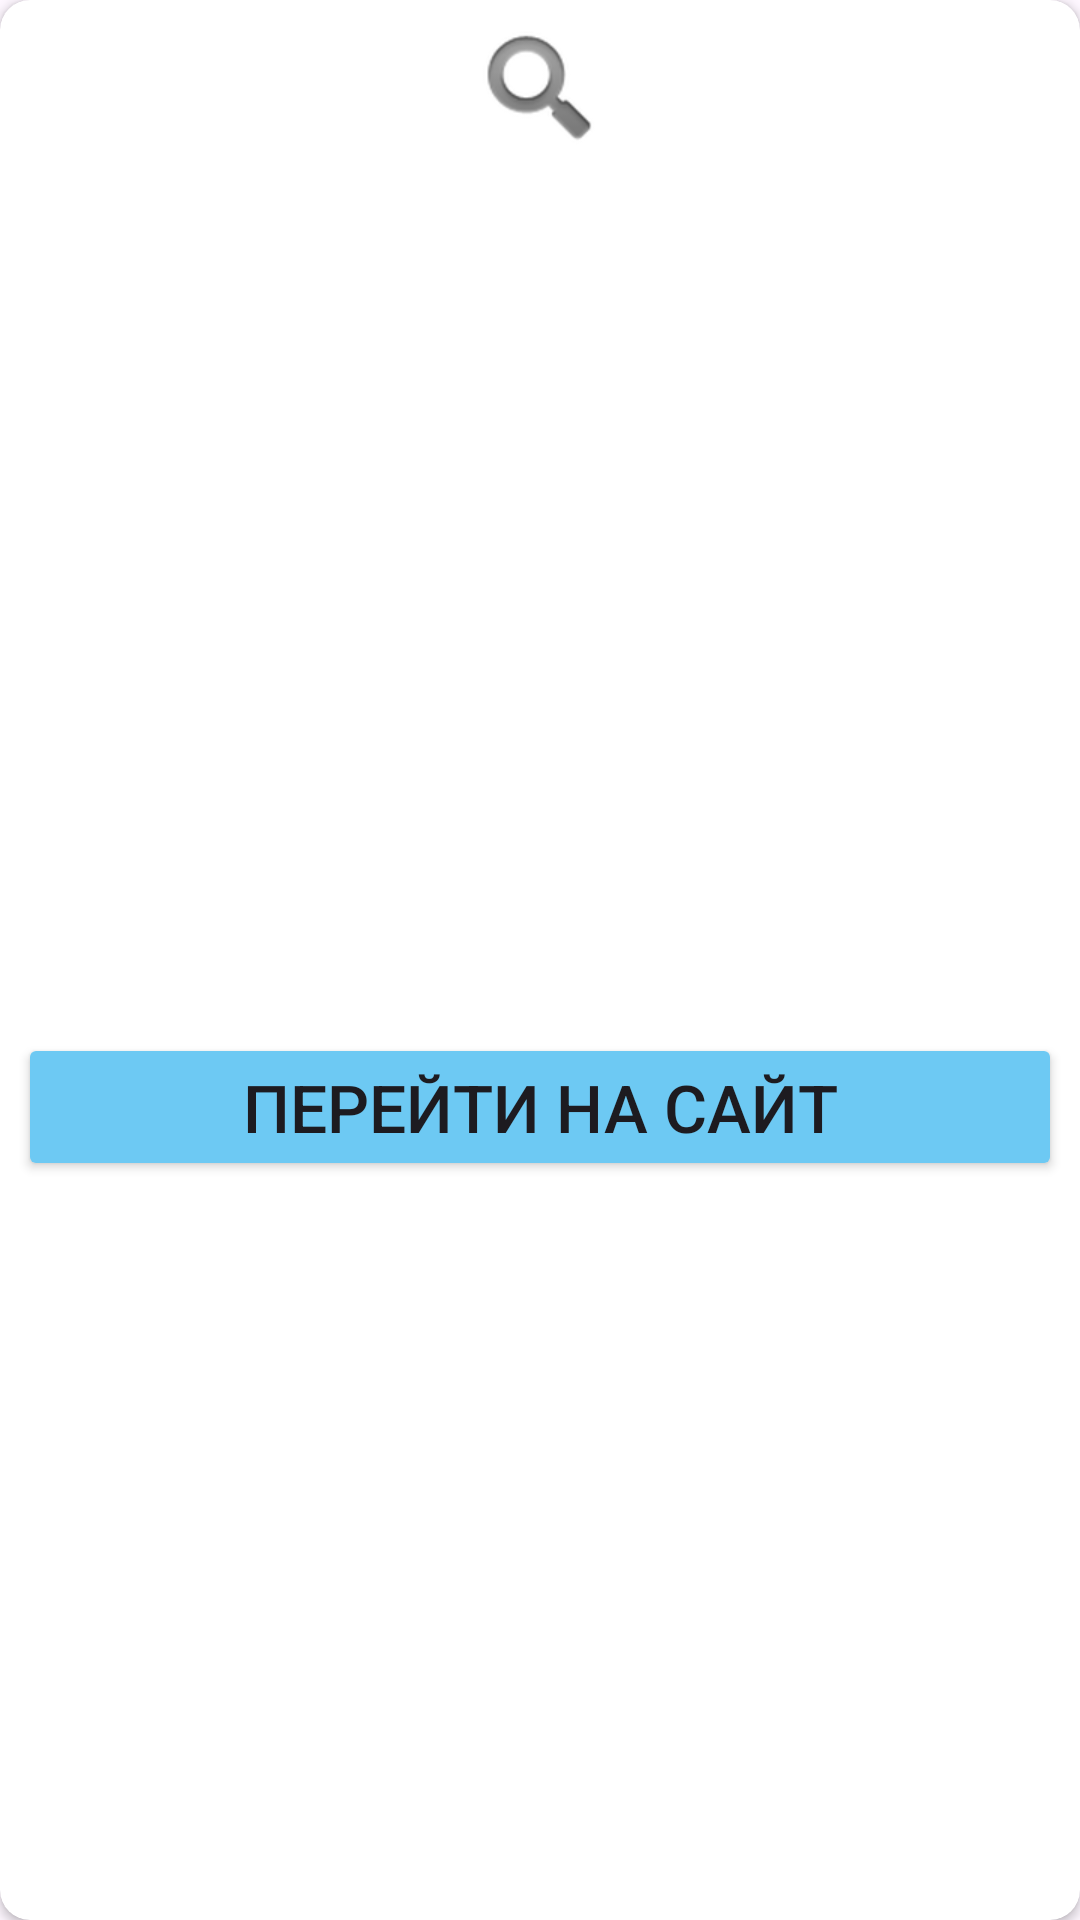

Produce the Android XML layout that renders to this screen, including the resource entries it uses.
<!-- AndroidManifest.xml: application theme Base.Theme.ToUniversity2 -->
<!-- res/layout/items.xml -->
<?xml version="1.0" encoding="utf-8"?>
<androidx.cardview.widget.CardView xmlns:android="http://schemas.android.com/apk/res/android"
    xmlns:tools="http://schemas.android.com/tools"
    xmlns:app="http://schemas.android.com/apk/res-auto"
    android:layout_margin="3dp"
    app:cardCornerRadius="10dp"
    android:layout_width="match_parent"
    android:layout_height="wrap_content">

    <androidx.constraintlayout.widget.ConstraintLayout xmlns:android="http://schemas.android.com/apk/res/android"
        xmlns:app="http://schemas.android.com/apk/res-auto"
        xmlns:tools="http://schemas.android.com/tools"
        android:layout_width="match_parent"
        android:layout_height="wrap_content"
        android:padding="6dp">
    <ImageView
        android:layout_width="match_parent"
        android:layout_height="wrap_content"
        app:srcCompat="@android:drawable/ic_search_category_default"
        app:layout_constraintStart_toStartOf="parent"
        app:layout_constraintTop_toTopOf="parent"
        app:layout_constraintEnd_toEndOf="parent"
        android:id="@+id/image"
        android:scaleType="center"
        />
    <TextView
        android:padding="4dp"
        android:id="@+id/title"
        android:textStyle="bold"
        android:textSize="30dp"
        android:layout_width="match_parent"
        android:layout_height="wrap_content"
        tools:text="Title"
        app:layout_constraintStart_toStartOf="parent"
        app:layout_constraintTop_toBottomOf="@+id/image"
        app:layout_constraintEnd_toEndOf="parent"
        />
    <TextView
        android:padding="4dp"
        android:id="@+id/program"
        android:textStyle="italic"
        android:textSize="24dp"
        android:layout_width="match_parent"
        android:layout_height="wrap_content"
        tools:text="Program"
        app:layout_constraintStart_toStartOf="parent"
        app:layout_constraintEnd_toEndOf="parent"
        app:layout_constraintTop_toBottomOf="@id/title"
        />
    <TextView
        android:padding="4dp"
        android:id="@+id/city"
        android:textStyle="italic"
        android:textSize="24dp"
        android:layout_width="match_parent"
        android:layout_height="wrap_content"
        tools:text="City"
        app:layout_constraintStart_toStartOf="parent"
        app:layout_constraintEnd_toEndOf="parent"
        app:layout_constraintTop_toBottomOf="@id/program"
        />
        <TextView
            android:padding="4dp"
            android:id="@+id/learning_form"
            android:textStyle="italic"
            android:textSize="24dp"
            android:layout_width="match_parent"
            android:layout_height="wrap_content"
            tools:text="Learning form"
            app:layout_constraintStart_toStartOf="parent"
            app:layout_constraintEnd_toEndOf="parent"
            app:layout_constraintTop_toBottomOf="@id/city"
            />
        <TextView
            android:padding="4dp"
            android:id="@+id/pointf"
            android:textStyle="italic"
            android:textSize="24dp"
            android:layout_width="match_parent"
            android:layout_height="wrap_content"
            tools:text="Pointfree"
            app:layout_constraintStart_toStartOf="parent"
            app:layout_constraintEnd_toEndOf="parent"
            app:layout_constraintTop_toBottomOf="@id/learning_form"
            />
        <TextView
            android:padding="4dp"
            android:id="@+id/pointp"
            android:textStyle="italic"
            android:textSize="24dp"
            android:layout_width="match_parent"
            android:layout_height="wrap_content"
            tools:text="Pointpaid"
            app:layout_constraintStart_toStartOf="parent"
            app:layout_constraintEnd_toEndOf="parent"
            app:layout_constraintTop_toBottomOf="@id/pointf"
            />
        <TextView
            android:padding="4dp"
            android:id="@+id/dvi"
            android:textStyle="italic"
            android:textSize="24dp"
            android:layout_width="match_parent"
            android:layout_height="wrap_content"
            tools:text="DVI"
            app:layout_constraintStart_toStartOf="parent"
            app:layout_constraintEnd_toEndOf="parent"
            app:layout_constraintTop_toBottomOf="@id/pointp"
            />
        <Button
            android:layout_width="match_parent"
            android:layout_height="wrap_content"
            android:id="@+id/button"
            app:layout_constraintStart_toStartOf="parent"
            app:layout_constraintEnd_toEndOf="parent"
            app:layout_constraintTop_toBottomOf="@id/dvi"
            android:text="Перейти на сайт"
            android:textSize="22dp"
            android:backgroundTint="#6DC9F3"
            />
</androidx.constraintlayout.widget.ConstraintLayout>
</androidx.cardview.widget.CardView>
<!-- resources referenced by this layout -->
<resources>
  <style name="Base.Theme.ToUniversity2" parent="Theme.Material3.DayNight.NoActionBar">
          <item name="android:windowFullscreen">true</item>
          <item name="android:windowNoTitle">true</item>
          <item name="android:windowContentOverlay">@null</item>
  
          <item name="colorPrimary">@color/hint_homescreen_dark</item>
          <item name="selectableItemBackground">@color/white</item>
      </style>
  <color name="hint_homescreen_dark">#9B25AF</color>
  <color name="white">#FFFFFFFF</color>
</resources>
